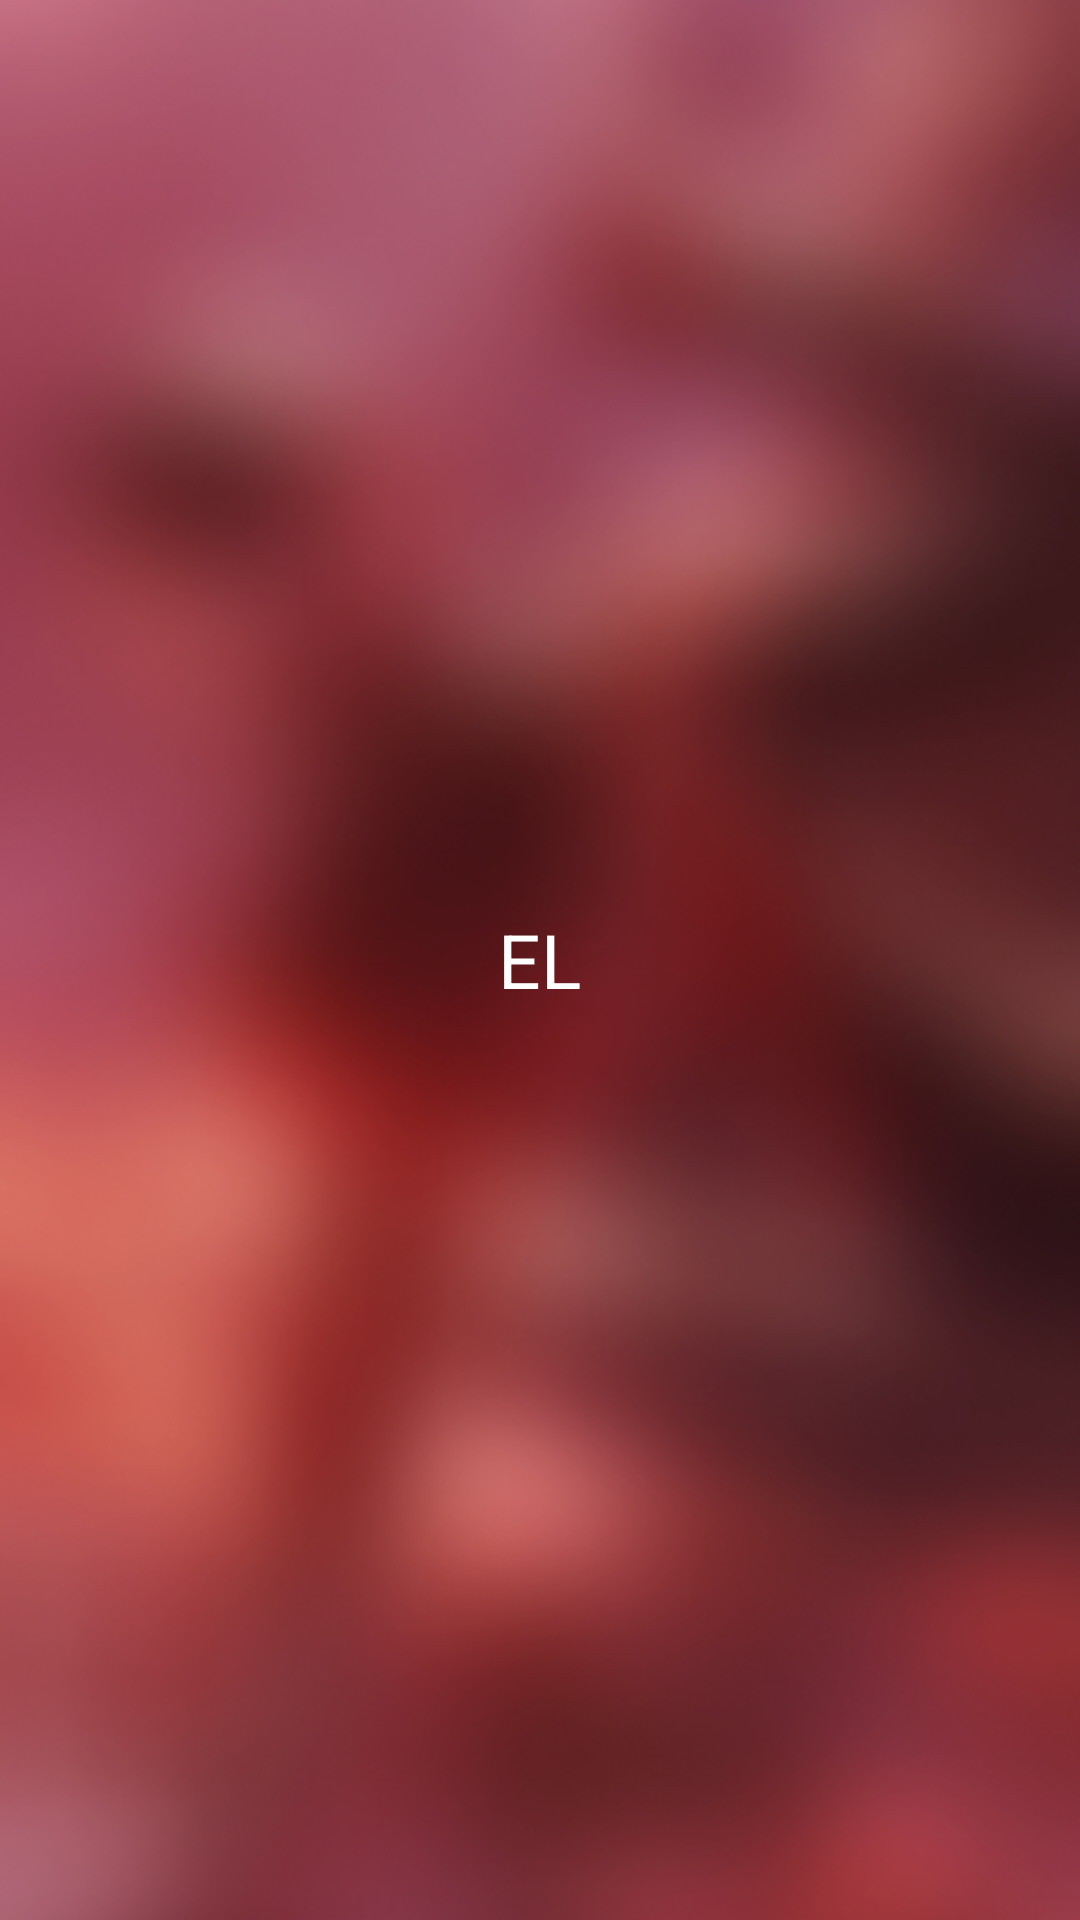

Produce the Android XML layout that renders to this screen, including the resource entries it uses.
<!-- AndroidManifest.xml: application theme Theme.Elegabet -->
<!-- res/layout/fragment_charging_screen1.xml -->
<?xml version="1.0" encoding="utf-8"?>
<FrameLayout xmlns:android="http://schemas.android.com/apk/res/android"
    xmlns:tools="http://schemas.android.com/tools"
    android:layout_width="match_parent"
    android:layout_height="match_parent"
    android:background="#850000"
    tools:context=".ChargingScreenFragment">

    
    <ImageView
        android:layout_width="match_parent"
        android:layout_height="wrap_content"
        android:src="@drawable/p2"
        android:scaleType="centerCrop"/>

    <TextView
        android:layout_width="wrap_content"
        android:layout_height="wrap_content"
        android:layout_gravity="center"
        android:textSize="25sp"
        android:text="EL"
        android:textColor="#FFFFFF" />

</FrameLayout>
<!-- resources referenced by this layout -->
<resources>
  <!-- drawable p2: png bitmap (drawable, 310117 bytes) -->
  <style name="Theme.Elegabet" parent="Base.Theme.Elegabet" />
  <style name="Base.Theme.Elegabet" parent="Theme.Material3.DayNight.NoActionBar">
          
          
      </style>
</resources>
